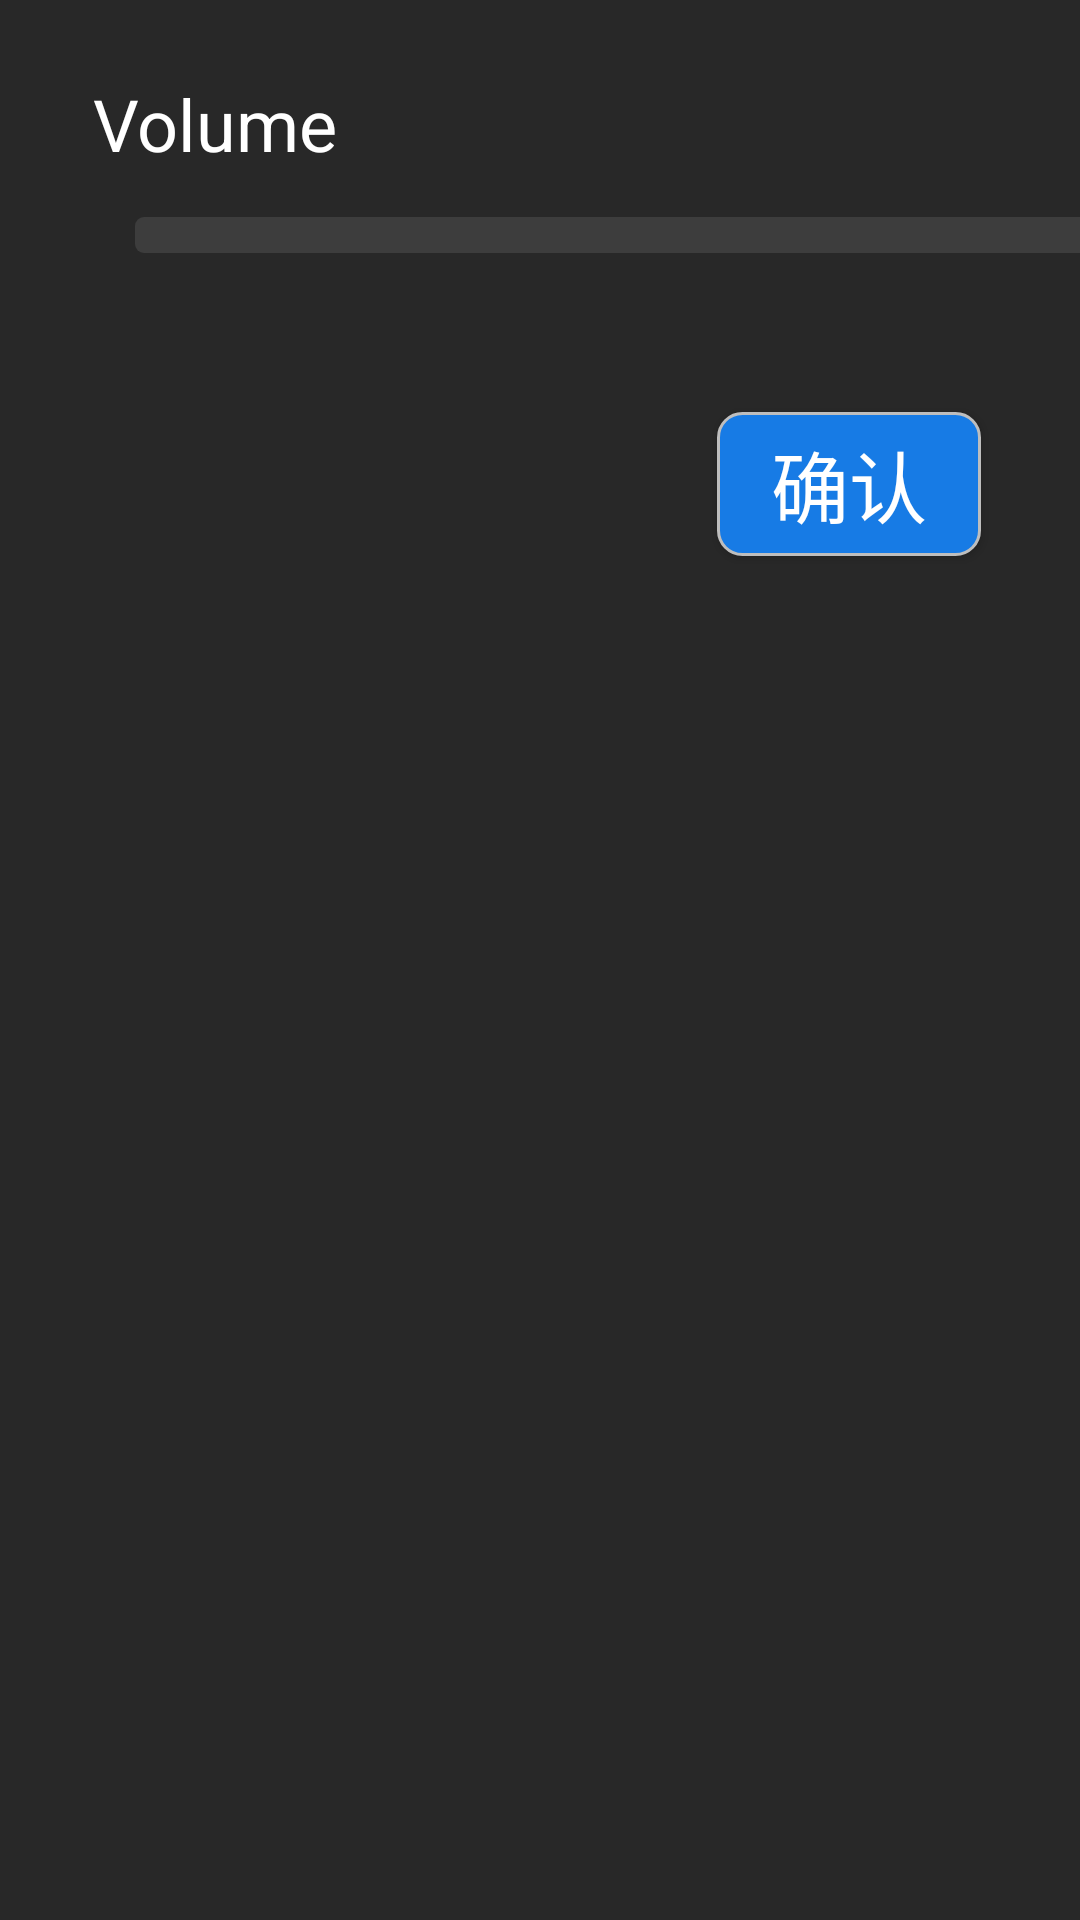

Here is an Android app screen rendered from its layout file. Give the layout XML and the strings, colors and styles it references.
<!-- AndroidManifest.xml: application theme AppTheme -->
<!-- res/layout/volume.xml -->
<?xml version="1.0" encoding="utf-8"?>

<LinearLayout xmlns:android="http://schemas.android.com/apk/res/android"
    android:orientation="vertical" android:layout_width="match_parent"
    android:background="@color/set_bg"
    android:layout_height="match_parent">
    <TextView
        android:layout_width="wrap_content"
        android:layout_height="wrap_content"
        android:layout_marginTop="25dp"
        android:layout_marginLeft="31dp"
        android:textSize="24sp"
        android:textColor="@color/white"
        android:text="@string/volume"/>
    <SeekBar
        android:id="@+id/mediaSeek"
        android:layout_width="404dp"
        android:layout_height="wrap_content"
        android:minHeight="12dp"
        android:maxHeight="12dp"
        android:layout_marginTop="15dp"
        android:layout_marginLeft="29dp"
        android:progressDrawable="@drawable/seek_bg"
        android:thumb="@null"
        android:layout_marginBottom="20dp"
        />
    <Button
        android:id="@+id/btn_ok"
        android:layout_width="wrap_content"
        android:layout_height="wrap_content"
        android:textColor="@color/white"
        android:textSize="26sp"
        android:paddingLeft="10dp"
        android:paddingRight="10dp"
        android:paddingTop="3dp"
        android:paddingBottom="3dp"
        android:layout_gravity="end"
        android:layout_margin="33dp"
        android:text="@string/btn_confirm"
        android:layout_marginLeft="5dp"
        android:layout_marginRight="5dp"
        android:background="@drawable/btn_bg"/>
</LinearLayout>
<!-- resources referenced by this layout -->
<resources>
  <color name="set_bg">#282828</color>
  <color name="white">#ffffff</color>
  <!-- drawable btn_bg (drawable) -->
  <?xml version="1.0" encoding="utf-8"?>
  
  <shape xmlns:android="http://schemas.android.com/apk/res/android">
  <solid android:color="@color/blue"/>
      <corners android:radius="8dp"/>
      <stroke android:width="1dp" android:color="@color/white_gray"/>
  </shape>
  <!-- drawable seek_bg (drawable) -->
  <?xml version="1.0" encoding="utf-8"?>
  
  <layer-list xmlns:android="http://schemas.android.com/apk/res/android">
      <item android:id="@android:id/background">
          <shape android:shape="rectangle">
              <solid android:color="#3d3d3d"/>
              <corners android:radius="3dp"/>
          </shape>
      </item>
      <item android:id="@android:id/progress">
          <clip>
              <shape android:shape="rectangle">
                  <solid android:color="#177be5"/>
                  <corners android:radius="3dp"/>
              </shape>
          </clip>
      </item>
  </layer-list>
  <string name="btn_confirm">确认</string>
  <string name="volume">Volume</string>
  <style name="AppTheme" parent="Theme.AppCompat.Light.DarkActionBar">
          
          <item name="colorPrimary">@color/colorPrimary</item>
          <item name="colorPrimaryDark">@color/colorPrimaryDark</item>
          <item name="colorAccent">@color/colorAccent</item>
          <item name="android:actionBarSize">@dimen/app_bar_height</item>
          <item name="android:windowBackground">@drawable/shape_activity_black_bg</item>
          <item name="android:textAllCaps">false</item>
          <item name="android:windowFullscreen">true</item>
      </style>
  <color name="blue">#177be5</color>
  <color name="white_gray">#BEBEBE</color>
  <color name="colorPrimary">#3F51B5</color>
  <color name="colorPrimaryDark">#303F9F</color>
  <color name="colorAccent">#FF4081</color>
  <dimen name="app_bar_height">79dp</dimen>
  <!-- drawable shape_activity_black_bg (drawable) -->
  <?xml version="1.0" encoding="utf-8"?>
  
  <shape xmlns:android="http://schemas.android.com/apk/res/android"
      android:shape="rectangle">
      <gradient
          android:angle="90"
          android:endColor="#222121"
          android:startColor="#161414" />
  </shape>
</resources>
